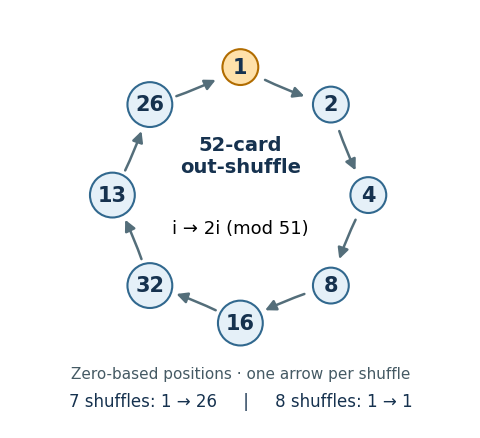

Reproduce this figure in Python. (Note: this script raises an exception after producing the figure.)
"""Original solution diagram. Python 3.14.4, NumPy 2.3.5, Matplotlib 3.10.7.

Run from the desired output directory; no source-paper artwork is used.
"""
from pathlib import Path

import matplotlib
matplotlib.use("Agg")
import matplotlib.pyplot as plt
from matplotlib.patches import FancyArrowPatch
import numpy as np


def main():
    positions = [1]
    for _ in range(7):
        positions.append(2 * positions[-1] % 51)
    assert positions == [1, 2, 4, 8, 16, 32, 13, 26]
    assert 2 * positions[-1] % 51 == positions[0]

    plt.rcParams.update({"font.family": "DejaVu Sans", "font.size": 12})
    fig, ax = plt.subplots(figsize=(6.4, 4.5), dpi=150, facecolor="white")
    ax.set_facecolor("white")
    theta = np.pi / 2 - np.arange(8) * np.pi / 4
    points = np.column_stack((np.cos(theta), np.sin(theta)))
    for i, point in enumerate(points):
        next_point = points[(i + 1) % 8]
        ax.add_patch(FancyArrowPatch(
            point, next_point, arrowstyle="-|>", mutation_scale=16,
            shrinkA=20, shrinkB=20, linewidth=1.8, color="#546e7a",
            connectionstyle="arc3,rad=0.06", zorder=1,
        ))
    for i, (x, y) in enumerate(points):
        ax.text(x, y, str(positions[i]), ha="center", va="center",
                fontsize=15, fontweight="bold", color="#16324f",
                bbox=dict(boxstyle="circle,pad=0.38",
                          facecolor="#ffe1aa" if i == 0 else "#e5f0f8",
                          edgecolor="#b16c00" if i == 0 else "#31688e",
                          linewidth=1.5), zorder=2)
    ax.text(0, 0.18, "52-card\nout-shuffle", ha="center", fontsize=14,
            fontweight="bold", color="#16324f")
    ax.text(0, -0.30, "i → 2i (mod 51)", ha="center", fontsize=13)
    ax.text(0, -1.43, "Zero-based positions · one arrow per shuffle",
            ha="center", fontsize=11, color="#455a64")
    ax.text(0, -1.65, "7 shuffles: 1 → 26     |     8 shuffles: 1 → 1",
            ha="center", fontsize=12, color="#16324f")
    ax.set_xlim(-1.8, 1.8)
    ax.set_ylim(-1.82, 1.45)
    ax.set_aspect("equal")
    ax.axis("off")
    fig.subplots_adjust(left=0.04, right=0.96, bottom=0.04, top=0.97)
    output = Path.cwd() / (Path(__file__).stem + ".png")
    fig.savefig(output, facecolor="white", transparent=False, metadata={"Software": "Matplotlib"})
    plt.close(fig)


if __name__ == "__main__":
    main()
